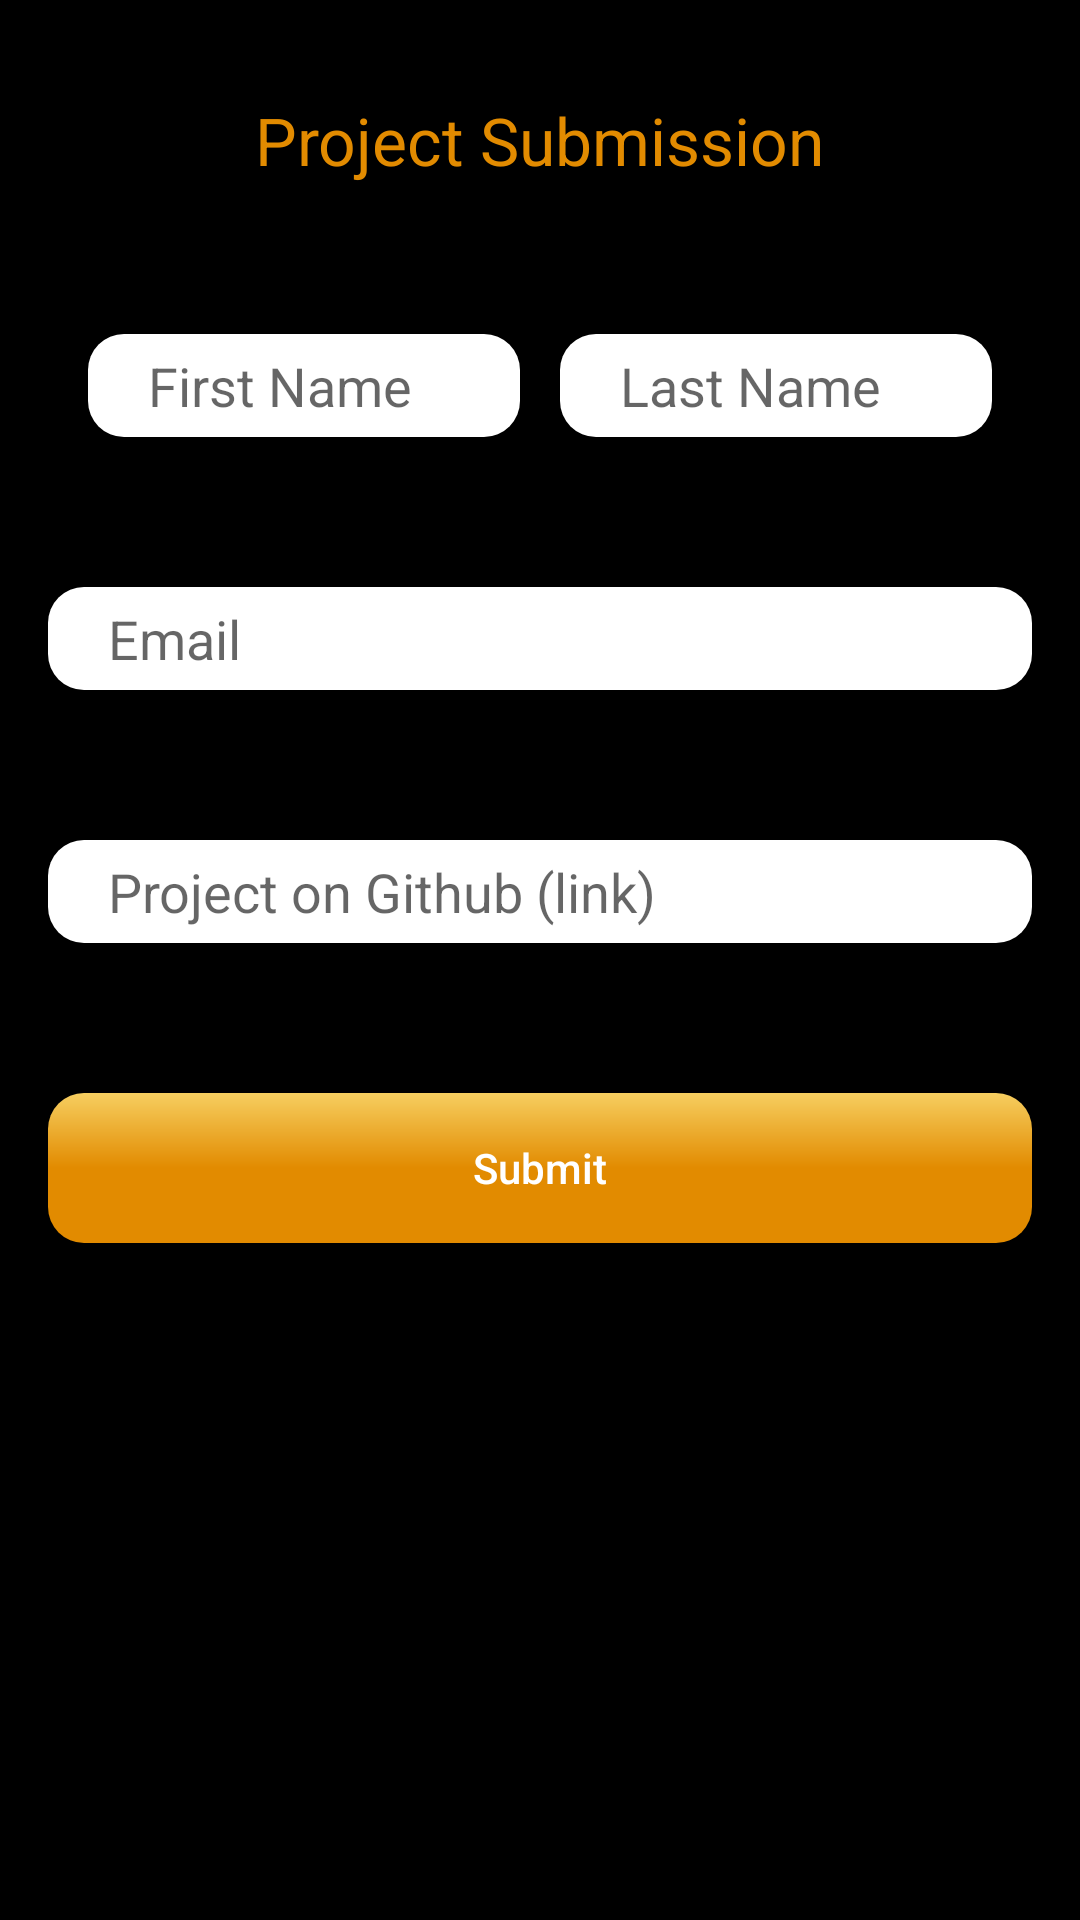

Produce the Android XML layout that renders to this screen, including the resource entries it uses.
<!-- AndroidManifest.xml: application theme AppTheme -->
<!-- res/layout/activity_project_submission.xml -->
<?xml version="1.0" encoding="utf-8"?>
<androidx.constraintlayout.widget.ConstraintLayout xmlns:android="http://schemas.android.com/apk/res/android"
    xmlns:app="http://schemas.android.com/apk/res-auto"
    xmlns:tools="http://schemas.android.com/tools"
    android:layout_width="match_parent"
    android:layout_height="match_parent"
    android:background="@android:color/black"
    tools:context=".ProjectSubmission">
    <EditText
        android:id="@+id/etFirstName"
        android:layout_width="0dp"
        android:layout_height="wrap_content"
        android:layout_marginStart="16dp"
        android:layout_marginTop="50dp"
        android:background="@drawable/rounded_corners_white"
        android:textCursorDrawable="@null"
        android:ems="10"
        android:hint="@string/first_name"
        android:inputType="textPersonName"
        app:layout_constraintEnd_toStartOf="@+id/etLastName"
        app:layout_constraintStart_toStartOf="parent"
        app:layout_constraintTop_toBottomOf="@+id/tvProjectSubmission"
        app:layout_constraintWidth_default="percent"
        app:layout_constraintWidth_percent=".4" />

    <EditText
        android:id="@+id/etLastName"
        android:layout_width="0dp"
        android:layout_height="wrap_content"
        android:layout_marginTop="50dp"
        android:layout_marginEnd="16dp"
        android:background="@drawable/rounded_corners_white"
        android:textCursorDrawable="@null"
        android:ems="10"
        android:hint="@string/last_name"
        android:inputType="textPersonName"
        app:layout_constraintBottom_toBottomOf="@+id/etFirstName"
        app:layout_constraintEnd_toEndOf="parent"
        app:layout_constraintStart_toEndOf="@+id/etFirstName"
        app:layout_constraintTop_toBottomOf="@+id/tvProjectSubmission"
        app:layout_constraintWidth_default="percent"
        app:layout_constraintWidth_percent=".4" />

    <EditText
        android:id="@+id/etEmail"
        android:layout_width="0dp"
        android:layout_height="wrap_content"
        android:layout_marginStart="16dp"
        android:layout_marginTop="50dp"
        android:layout_marginEnd="16dp"
        android:background="@drawable/rounded_corners_white"
        android:textCursorDrawable="@null"
        android:ems="10"
        android:hint="Email"
        android:inputType="textEmailAddress"
        app:layout_constraintEnd_toEndOf="parent"
        app:layout_constraintStart_toStartOf="parent"
        app:layout_constraintTop_toBottomOf="@+id/etFirstName" />

    <EditText
        android:id="@+id/etGithubLink"
        android:layout_width="0dp"
        android:layout_height="wrap_content"
        android:layout_marginStart="16dp"
        android:layout_marginTop="50dp"
        android:layout_marginEnd="16dp"
        android:background="@drawable/rounded_corners_white"
        android:textCursorDrawable="@null"
        android:ems="10"
        android:hint="@string/project_on_github_link"
        android:inputType="textPersonName"
        app:layout_constraintEnd_toEndOf="parent"
        app:layout_constraintStart_toStartOf="parent"
        app:layout_constraintTop_toBottomOf="@+id/etEmail" />

    <Button
        android:id="@+id/btnSubmit"
        android:layout_width="0dp"
        android:layout_height="50dp"
        android:layout_marginStart="16dp"
        android:layout_marginTop="50dp"
        android:layout_marginEnd="16dp"
        android:background="@drawable/rounded_corners"
        android:text="Submit"
        android:textAllCaps="false"
        android:textColor="@android:color/white"
        app:layout_constraintEnd_toEndOf="parent"
        app:layout_constraintStart_toStartOf="parent"
        app:layout_constraintTop_toBottomOf="@+id/etGithubLink" />

    <TextView
        android:id="@+id/tvProjectSubmission"
        android:layout_width="wrap_content"
        android:layout_height="wrap_content"
        android:layout_marginStart="16dp"
        android:layout_marginTop="32dp"
        android:layout_marginEnd="16dp"
        android:layout_marginBottom="30dp"
        android:text="@string/project_submission"
        android:textColor="#E28B00"
        android:textSize="22sp"
        app:layout_constraintEnd_toEndOf="parent"
        app:layout_constraintStart_toStartOf="parent"
        app:layout_constraintTop_toTopOf="parent" />

    <ProgressBar
        android:id="@+id/progressBar"
        style="?android:attr/progressBarStyle"
        android:layout_width="wrap_content"
        android:layout_height="wrap_content"
        android:visibility="invisible"
        android:indeterminate="true"
        android:indeterminateDrawable="@drawable/progress_layout"
        app:layout_constraintBottom_toBottomOf="parent"
        app:layout_constraintEnd_toEndOf="parent"
        app:layout_constraintStart_toStartOf="parent"
        app:layout_constraintTop_toTopOf="parent" />
</androidx.constraintlayout.widget.ConstraintLayout>
<!-- resources referenced by this layout -->
<resources>
  <!-- drawable progress_layout (drawable) -->
  <?xml version="1.0" encoding="utf-8"?>
  <rotate xmlns:android="http://schemas.android.com/apk/res/android"
      android:pivotX="50%" android:pivotY="50%" android:fromDegrees="0"
      android:toDegrees="360">
      <shape android:shape="ring" android:innerRadiusRatio="3"
          android:thicknessRatio="8" android:useLevel="false">
  
          <size android:width="56dip" android:height="56dip" />
  
          <gradient android:type="sweep" android:useLevel="false"
              android:startColor="@android:color/transparent"
              android:endColor="#E28B00"
              android:angle="0"
              />
  
      </shape>
  </rotate>
  <!-- drawable rounded_corners (drawable) -->
  <?xml version="1.0" encoding="utf-8"?>
  <shape xmlns:android="http://schemas.android.com/apk/res/android">
      <corners android:radius="12dp" />
      <gradient
          android:startColor="#F6CE60"
          android:centerColor="#E28B00"
          android:endColor="#E28B00"
          android:angle="-45" />
  </shape>
  <!-- drawable rounded_corners_white (drawable) -->
  <?xml version="1.0" encoding="utf-8"?>
  <shape xmlns:android="http://schemas.android.com/apk/res/android">
      <corners android:radius="12dp" />
     <solid android:color="#FFFFFF"/>
      <padding android:left="20dp" android:top="5dp" android:right="20dp" android:bottom="5dp" />
  </shape>
  <string name="first_name">First Name</string>
  <string name="last_name">Last Name</string>
  <string name="project_on_github_link">Project on Github (link)</string>
  <string name="project_submission">Project Submission</string>
  <style name="AppTheme" parent="Theme.AppCompat.Light.DarkActionBar">
          
          <item name="colorPrimary">@color/colorPrimary</item>
          <item name="colorPrimaryDark">@color/colorPrimaryDark</item>
          <item name="colorAccent">@color/colorAccent</item>
      </style>
  <color name="colorPrimary">#000000</color>
  <color name="colorPrimaryDark">#3700B3</color>
  <color name="colorAccent">#FFFFFF</color>
</resources>
